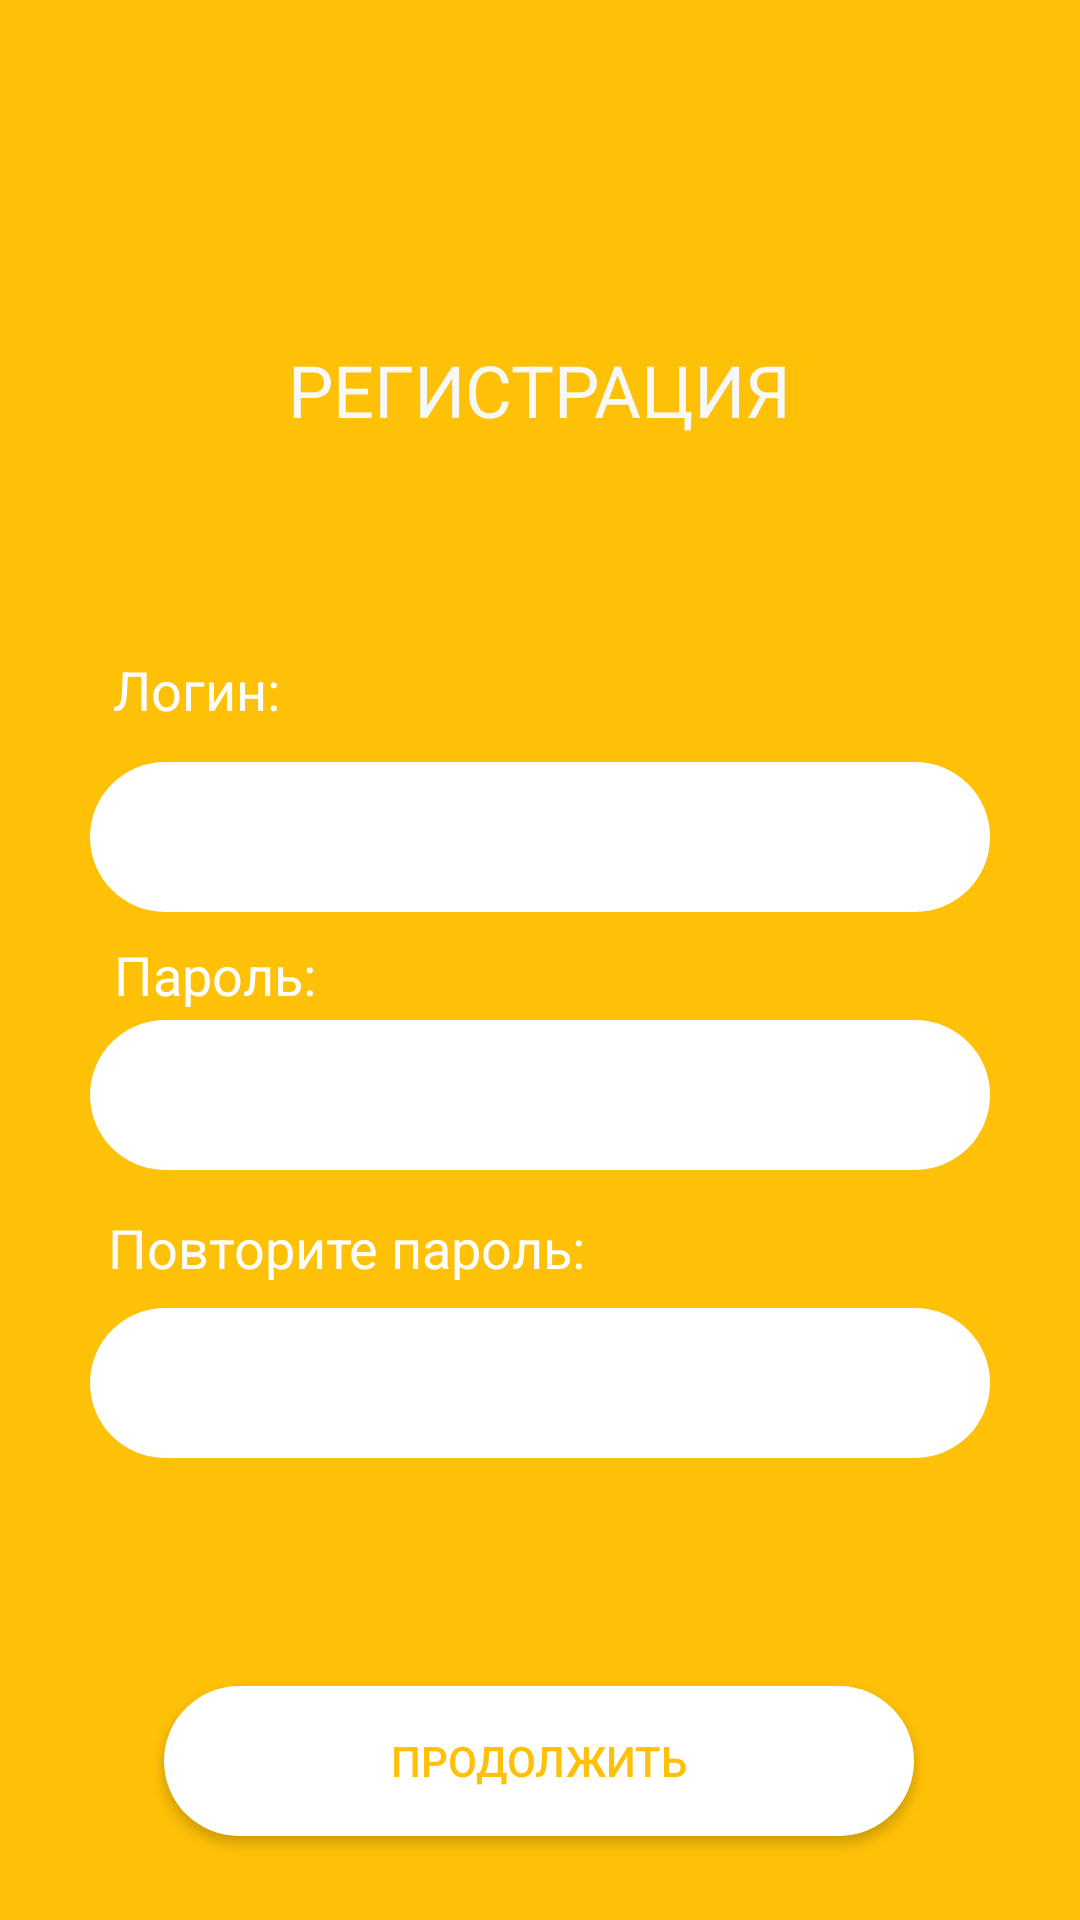

This screen was rendered from an Android layout file. Write that file and the resources it references.
<!-- AndroidManifest.xml: application theme Theme.AppCompat.NoActionBar -->
<!-- res/layout/activity_regin.xml -->
<?xml version="1.0" encoding="utf-8"?>
<androidx.constraintlayout.widget.ConstraintLayout xmlns:android="http://schemas.android.com/apk/res/android"
    xmlns:app="http://schemas.android.com/apk/res-auto"
    xmlns:tools="http://schemas.android.com/tools"
    android:layout_width="match_parent"
    android:layout_height="match_parent"
    android:background="#FFC107"
    android:layoutAnimation="@transition/anim_setting_right">

    <TextView
        android:id="@+id/textView"
        android:layout_width="wrap_content"
        android:layout_height="wrap_content"
        android:text="РЕГИСТРАЦИЯ"
        android:textColor="#F8F8F8"
        android:textSize="24sp"
        app:layout_constraintBottom_toBottomOf="parent"
        app:layout_constraintEnd_toEndOf="parent"
        app:layout_constraintHorizontal_bias="0.5"
        app:layout_constraintStart_toStartOf="parent"
        app:layout_constraintTop_toTopOf="parent"
        app:layout_constraintVertical_bias="0.187" />

    <TextView
        android:id="@+id/textView2"
        android:layout_width="wrap_content"
        android:layout_height="wrap_content"
        android:layout_marginBottom="12dp"
        android:text="Логин:"
        android:textColor="#FFFFFF"
        android:textSize="18sp"
        app:layout_constraintBottom_toTopOf="@+id/editTextTextPersonName"
        app:layout_constraintEnd_toEndOf="@+id/editTextTextPersonName"
        app:layout_constraintHorizontal_bias="0.032"
        app:layout_constraintStart_toStartOf="@+id/editTextTextPersonName" />

    <EditText
        android:id="@+id/editTextTextPersonName"
        android:layout_width="300dp"
        android:layout_height="50dp"
        android:layout_marginTop="108dp"
        android:background="@drawable/radius_button"
        android:inputType="textPersonName"
        android:paddingLeft="15dp"
        android:paddingTop="10dp"
        android:paddingRight="15dp"
        android:paddingBottom="10dp"
        android:textColor="#FFC107"
        app:layout_constraintEnd_toEndOf="parent"
        app:layout_constraintHorizontal_bias="0.5"
        app:layout_constraintStart_toStartOf="parent"
        app:layout_constraintTop_toBottomOf="@+id/textView"
        tools:ignore="SpeakableTextPresentCheck" />

    <TextView
        android:id="@+id/textView3"
        android:layout_width="wrap_content"
        android:layout_height="wrap_content"
        android:text="Пароль:"
        android:textColor="#FFFFFF"
        android:textSize="18sp"
        app:layout_constraintBottom_toTopOf="@+id/editTextTextPersonName2"
        app:layout_constraintEnd_toEndOf="@+id/editTextTextPersonName2"
        app:layout_constraintHorizontal_bias="0.034"
        app:layout_constraintStart_toStartOf="@+id/editTextTextPersonName2"
        app:layout_constraintTop_toTopOf="parent"
        app:layout_constraintVertical_bias="0.99" />

    <EditText
        android:id="@+id/editTextTextPersonName2"
        android:layout_width="300dp"
        android:layout_height="50dp"
        android:layout_marginTop="36dp"
        android:background="@drawable/radius_button"
        android:ems="10"
        android:inputType="textPersonName"
        android:paddingLeft="15dp"
        android:paddingTop="10dp"
        android:paddingRight="15dp"
        android:paddingBottom="10dp"
        android:textColor="#FFC107"
        app:layout_constraintEnd_toEndOf="parent"
        app:layout_constraintHorizontal_bias="0.5"
        app:layout_constraintStart_toStartOf="parent"
        app:layout_constraintTop_toBottomOf="@+id/editTextTextPersonName"
        tools:ignore="SpeakableTextPresentCheck" />

    <TextView
        android:id="@+id/textView5"
        android:layout_width="wrap_content"
        android:layout_height="wrap_content"
        android:layout_marginBottom="8dp"
        android:text="Повторите пароль:"
        android:textColor="#FFFFFF"
        android:textSize="18sp"
        app:layout_constraintBottom_toTopOf="@+id/editTextTextPersonName3"
        app:layout_constraintEnd_toEndOf="@+id/editTextTextPersonName3"
        app:layout_constraintHorizontal_bias="0.042"
        app:layout_constraintStart_toStartOf="@+id/editTextTextPersonName3" />

    <EditText
        android:id="@+id/editTextTextPersonName3"
        android:layout_width="300dp"
        android:layout_height="50dp"
        android:layout_marginTop="132dp"
        android:background="@drawable/radius_button"
        android:ems="10"
        android:inputType="textPersonName"
        android:paddingLeft="15dp"
        android:paddingTop="10dp"
        android:paddingRight="15dp"
        android:paddingBottom="10dp"
        android:textColor="#F1B80D"
        app:layout_constraintEnd_toEndOf="parent"
        app:layout_constraintHorizontal_bias="0.5"
        app:layout_constraintStart_toStartOf="parent"
        app:layout_constraintTop_toBottomOf="@+id/editTextTextPersonName"
        tools:ignore="SpeakableTextPresentCheck" />

    <Button
        android:id="@+id/button2"
        android:layout_width="250dp"
        android:layout_height="50dp"
        android:layout_marginTop="172dp"
        android:background="@drawable/radius_button"
        android:backgroundTint="@color/cardview_light_background"
        android:text="Продолжить"
        android:textColor="#FFC107"
        app:cornerRadius="25dp"
        app:layout_constraintEnd_toEndOf="parent"
        app:layout_constraintHorizontal_bias="0.496"
        app:layout_constraintStart_toStartOf="parent"
        app:layout_constraintTop_toBottomOf="@+id/editTextTextPersonName2" />

    <androidx.constraintlayout.widget.Guideline
        android:id="@+id/guideline2"
        android:layout_width="wrap_content"
        android:layout_height="wrap_content"
        android:orientation="horizontal"
        app:layout_constraintGuide_begin="50dp" />

</androidx.constraintlayout.widget.ConstraintLayout>
<!-- resources referenced by this layout -->
<resources>
  <!-- drawable radius_button (drawable) -->
  <?xml version="1.0" encoding="utf-8"?>
  <shape xmlns:android="http://schemas.android.com/apk/res/android"
      android:shape="rectangle">
      <solid android:color="#FFF" />
  
      <stroke android:width="0dp"
          android:color="#ff000000"/>
  
      <padding android:left="2dp"
          android:top="2dp"
          android:right="2dp"
          android:bottom="2dp"/>
  
      <corners android:radius="30dp"/>
  </shape>
</resources>
